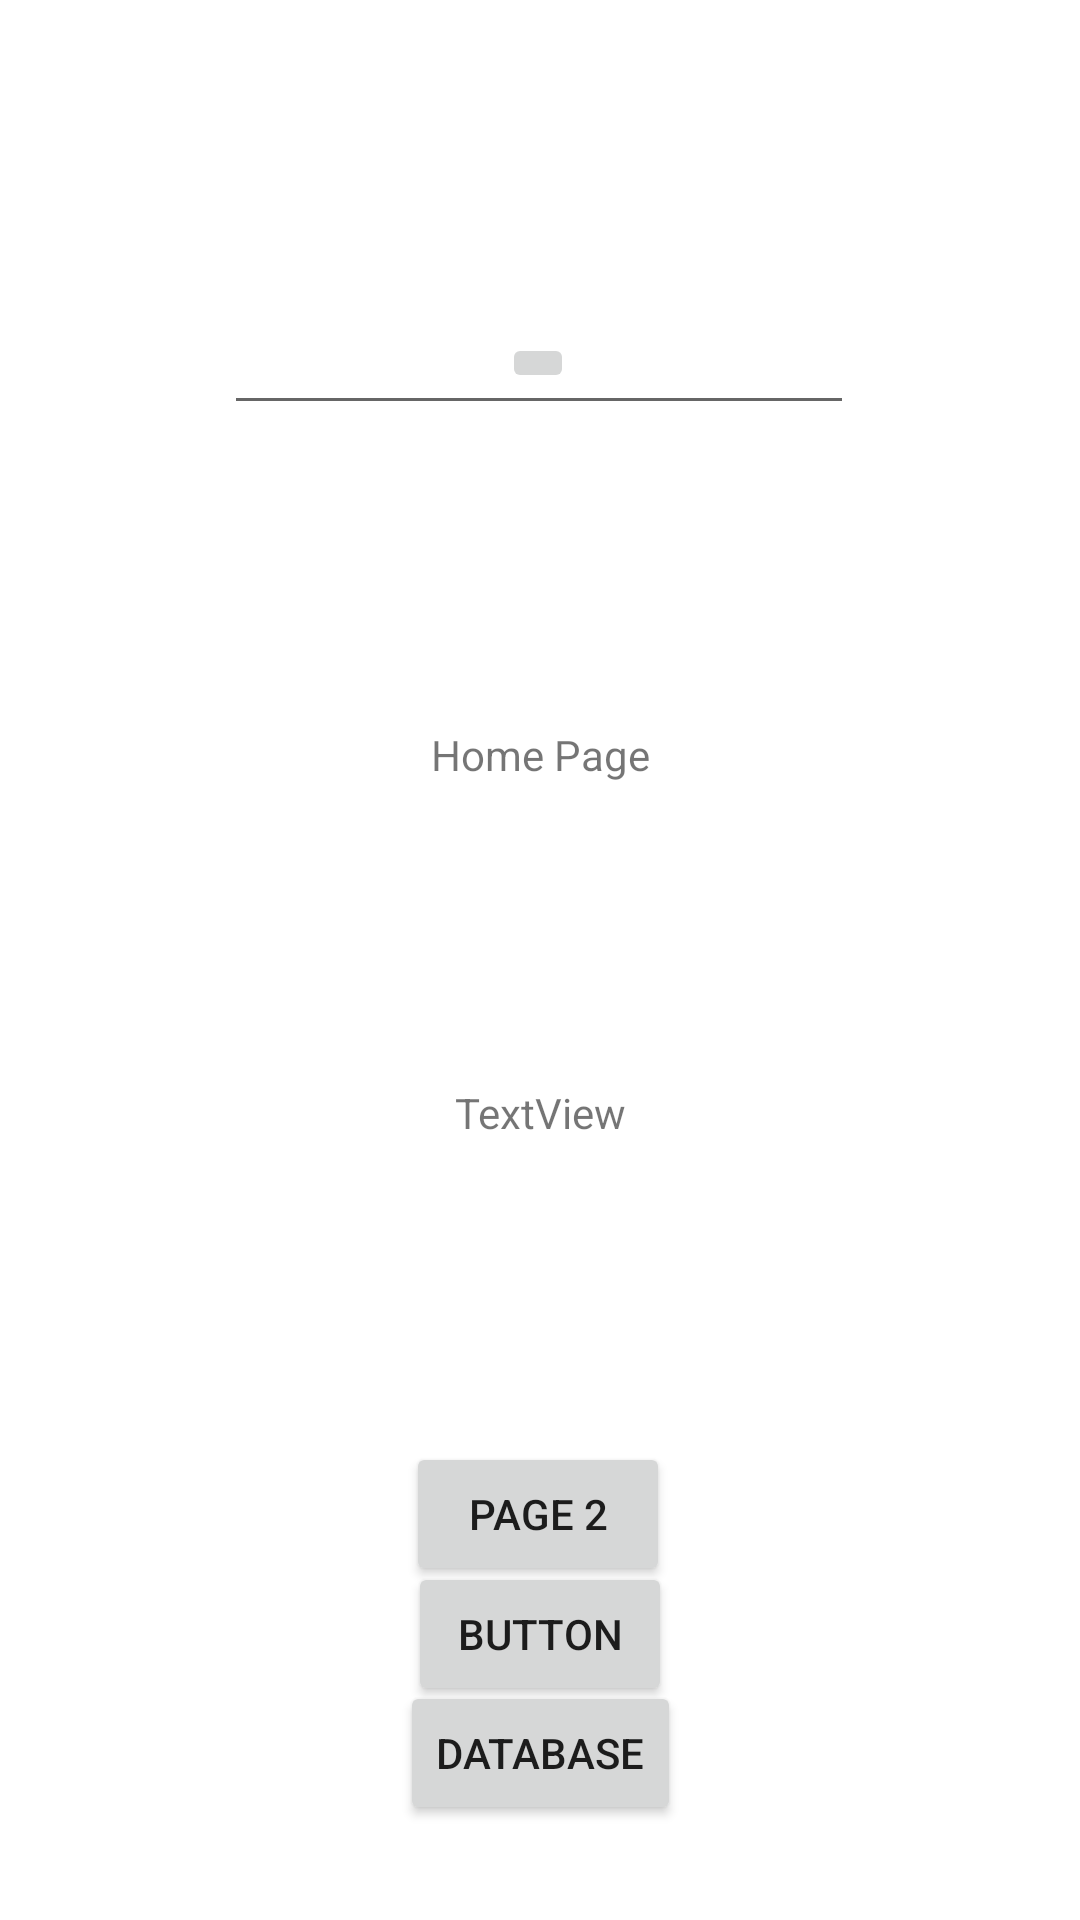

The Android layout XML behind this screen, and the referenced resources:
<!-- AndroidManifest.xml: application theme Theme.BacktoBasics -->
<!-- res/layout/activity_main.xml -->
<?xml version="1.0" encoding="utf-8"?>
<androidx.constraintlayout.widget.ConstraintLayout xmlns:android="http://schemas.android.com/apk/res/android"
    xmlns:app="http://schemas.android.com/apk/res-auto"
    xmlns:tools="http://schemas.android.com/tools"
    android:layout_width="match_parent"
    android:layout_height="match_parent"
    tools:context=".MainActivity">

    <TextView
        android:id="@+id/textView"
        android:layout_width="wrap_content"
        android:layout_height="wrap_content"
        android:text="Home Page"
        app:layout_constraintBottom_toTopOf="@+id/textViewPassword"
        app:layout_constraintLeft_toLeftOf="parent"
        app:layout_constraintRight_toRightOf="parent"
        app:layout_constraintTop_toBottomOf="@+id/editTextPassword" />

    <Button
        android:id="@+id/button"
        android:layout_width="wrap_content"
        android:layout_height="wrap_content"
        android:onClick="onClick"
        android:text="Page 2"
        app:layout_constraintBottom_toBottomOf="parent"
        app:layout_constraintEnd_toEndOf="parent"
        app:layout_constraintHorizontal_bias="0.498"
        app:layout_constraintStart_toStartOf="parent"
        app:layout_constraintTop_toBottomOf="@+id/textView"
        app:layout_constraintVertical_bias="0.664" />

    <EditText
        android:id="@+id/editTextPassword"
        android:layout_width="wrap_content"
        android:layout_height="wrap_content"
        android:ems="10"
        android:inputType="textPassword"
        app:layout_constraintBottom_toTopOf="@+id/textView"
        app:layout_constraintEnd_toEndOf="parent"
        app:layout_constraintHorizontal_bias="0.497"
        app:layout_constraintStart_toStartOf="parent"
        app:layout_constraintTop_toTopOf="parent" />

    <TextView
        android:id="@+id/textViewPassword"
        android:layout_width="wrap_content"
        android:layout_height="wrap_content"
        android:text="TextView"
        app:layout_constraintBottom_toTopOf="@+id/button"
        app:layout_constraintEnd_toEndOf="parent"
        app:layout_constraintStart_toStartOf="parent"
        app:layout_constraintTop_toBottomOf="@+id/textView" />

    <Button
        android:id="@+id/button4"
        android:layout_width="wrap_content"
        android:layout_height="wrap_content"
        android:onClick="onClick3"
        android:text="Database"
        app:layout_constraintBottom_toBottomOf="parent"
        app:layout_constraintEnd_toEndOf="parent"
        app:layout_constraintStart_toStartOf="parent"
        app:layout_constraintTop_toBottomOf="@+id/button" />

    <Button
        android:id="@+id/button3"
        android:layout_width="wrap_content"
        android:layout_height="wrap_content"
        android:text="Button"
        android:onClick="onClick2"
        app:layout_constraintBottom_toTopOf="@+id/button4"
        app:layout_constraintEnd_toEndOf="parent"
        app:layout_constraintStart_toStartOf="parent"
        app:layout_constraintTop_toBottomOf="@+id/button" />

    <ImageButton
        android:id="@+id/imageButton"
        android:layout_width="wrap_content"
        android:layout_height="wrap_content"
        app:layout_constraintBottom_toTopOf="@+id/textView"
        app:layout_constraintEnd_toEndOf="parent"
        app:layout_constraintHorizontal_bias="0.498"
        app:layout_constraintStart_toStartOf="parent"
        app:layout_constraintTop_toTopOf="parent"
        tools:srcCompat="@tools:sample/avatars" />

</androidx.constraintlayout.widget.ConstraintLayout>
<!-- resources referenced by this layout -->
<resources>
  <style name="Theme.BacktoBasics" parent="Theme.MaterialComponents.DayNight.DarkActionBar">
          
          <item name="colorPrimary">@color/purple_500</item>
          <item name="colorPrimaryVariant">@color/purple_700</item>
          <item name="colorOnPrimary">@color/white</item>
          
          <item name="colorSecondary">@color/teal_200</item>
          <item name="colorSecondaryVariant">@color/teal_700</item>
          <item name="colorOnSecondary">@color/black</item>
          
          <item name="android:statusBarColor" tools:targetApi="l">?attr/colorPrimaryVariant</item>
          
      </style>
  <!-- not gathered from this repository: default colours our renderer supplied (Android Studio template values) -->
  <color name="purple_500">#FF6200EE</color>
  <color name="purple_700">#FF3700B3</color>
  <color name="teal_200">#FF03DAC5</color>
  <color name="teal_700">#FF018786</color>
  <color name="black">#FF000000</color>
  <color name="white">#FFFFFFFF</color>
</resources>
